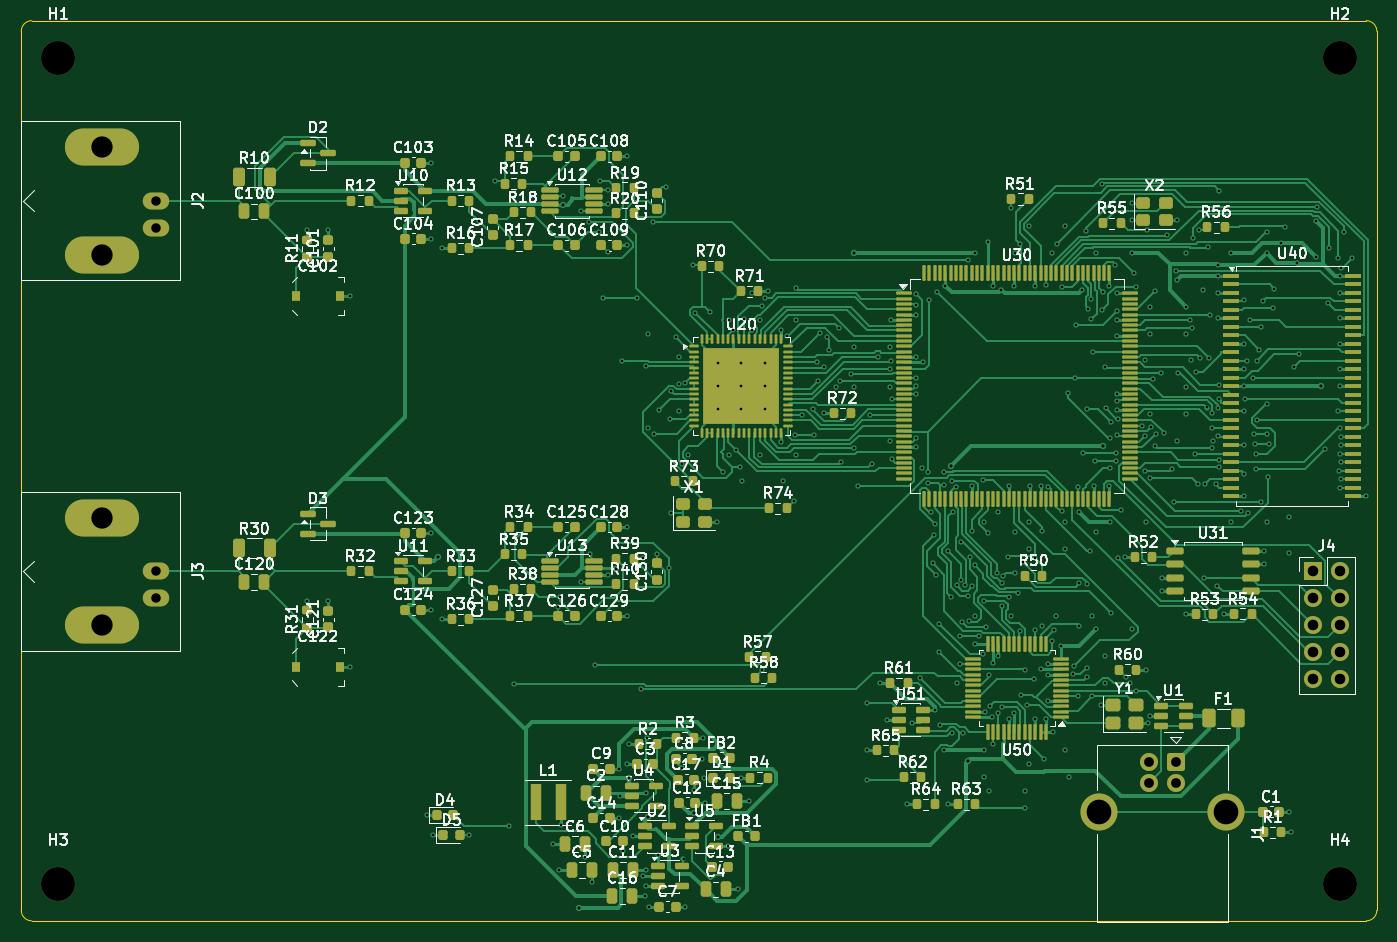
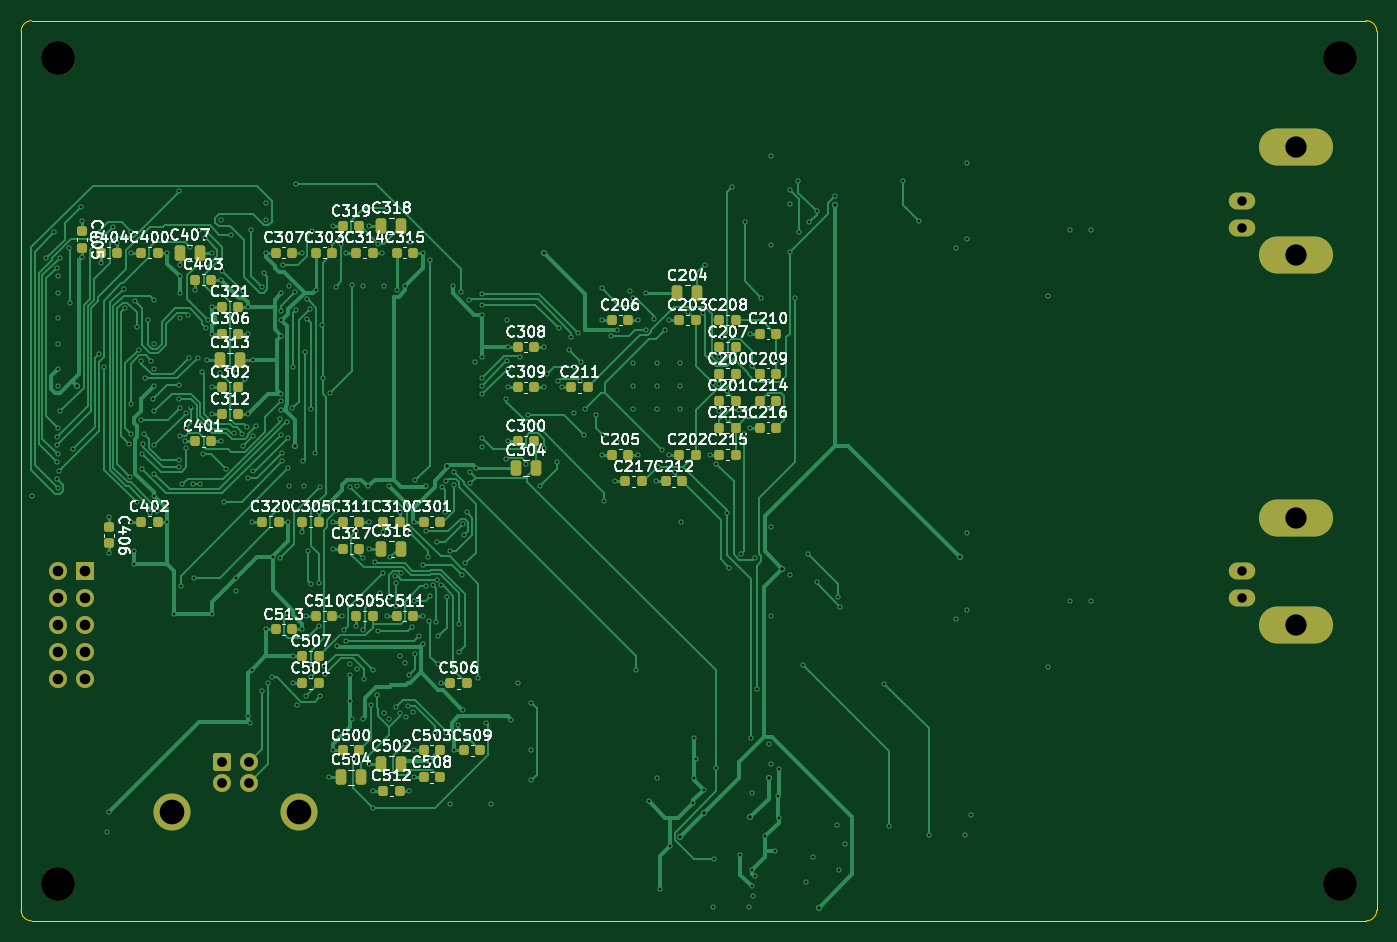
Circuit board: 11 layer files. Board 128.0 x 85.0 mm.
- bottom_copper: dual_adc-B_Cu.gbl (83973 bytes)
- bottom_mask: dual_adc-B_Mask.gbs (7010 bytes)
- paste: dual_adc-B_Paste.gbp (5810 bytes)
- bottom_silk: dual_adc-B_Silkscreen.gbo (181182 bytes)
- outline: dual_adc-Edge_Cuts.gm1 (1001 bytes)
- top_copper: dual_adc-F_Cu.gtl (153673 bytes)
- top_mask: dual_adc-F_Mask.gts (22004 bytes)
- paste: dual_adc-F_Paste.gtp (21480 bytes)
- top_silk: dual_adc-F_Silkscreen.gto (223935 bytes)
- drill: dual_adc-NPTH.drl (384 bytes)
- drill: dual_adc-PTH.drl (10042 bytes)

=== bottom_copper: dual_adc-B_Cu.gbl (83973 bytes, source omitted) ===
=== bottom_mask: dual_adc-B_Mask.gbs (7010 bytes, source omitted) ===
=== paste: dual_adc-B_Paste.gbp ===
%TF.GenerationSoftware,KiCad,Pcbnew,10.0.4*%
%TF.CreationDate,2026-10-11T15:53:55-04:00*%
%TF.ProjectId,dual_adc,6475616c-5f61-4646-932e-6b696361645f,rev?*%
%TF.SameCoordinates,Original*%
%TF.FileFunction,Paste,Bot*%
%TF.FilePolarity,Positive*%
%FSLAX46Y46*%
G04 Gerber Fmt 4.6, Leading zero omitted, Abs format (unit mm)*
G04 Created by KiCad (PCBNEW 10.0.4) date 2026-10-11 15:53:55*
%MOMM*%
%LPD*%
G01*
G04 APERTURE LIST*
G04 Aperture macros list*
%AMRoundRect*
0 Rectangle with rounded corners*
0 $1 Rounding radius*
0 $2 $3 $4 $5 $6 $7 $8 $9 X,Y pos of 4 corners*
0 Add a 4 corners polygon primitive as box body*
4,1,4,$2,$3,$4,$5,$6,$7,$8,$9,$2,$3,0*
0 Add four circle primitives for the rounded corners*
1,1,$1+$1,$2,$3*
1,1,$1+$1,$4,$5*
1,1,$1+$1,$6,$7*
1,1,$1+$1,$8,$9*
0 Add four rect primitives between the rounded corners*
20,1,$1+$1,$2,$3,$4,$5,0*
20,1,$1+$1,$4,$5,$6,$7,0*
20,1,$1+$1,$6,$7,$8,$9,0*
20,1,$1+$1,$8,$9,$2,$3,0*%
G04 Aperture macros list end*
%ADD10RoundRect,0.225000X-0.225000X-0.250000X0.225000X-0.250000X0.225000X0.250000X-0.225000X0.250000X0*%
%ADD11RoundRect,0.250000X-0.250000X-0.475000X0.250000X-0.475000X0.250000X0.475000X-0.250000X0.475000X0*%
%ADD12RoundRect,0.225000X0.250000X-0.225000X0.250000X0.225000X-0.250000X0.225000X-0.250000X-0.225000X0*%
G04 APERTURE END LIST*
D10*
%TO.C,C307*%
X202425000Y-121920000D03*
X203975000Y-121920000D03*
%TD*%
%TO.C,C311*%
X196075000Y-147320000D03*
X197625000Y-147320000D03*
%TD*%
%TO.C,C510*%
X198615000Y-156210000D03*
X200165000Y-156210000D03*
%TD*%
%TO.C,C314*%
X194805000Y-121920000D03*
X196355000Y-121920000D03*
%TD*%
%TO.C,C312*%
X207505000Y-137160000D03*
X209055000Y-137160000D03*
%TD*%
D11*
%TO.C,C502*%
X192090000Y-170180000D03*
X193990000Y-170180000D03*
%TD*%
%TO.C,C204*%
X164150000Y-125730000D03*
X166050000Y-125730000D03*
%TD*%
D10*
%TO.C,C212*%
X165595000Y-143510000D03*
X167145000Y-143510000D03*
%TD*%
%TO.C,C301*%
X188455000Y-147320000D03*
X190005000Y-147320000D03*
%TD*%
D11*
%TO.C,C316*%
X192090000Y-149860000D03*
X193990000Y-149860000D03*
%TD*%
D10*
%TO.C,C300*%
X179565000Y-139700000D03*
X181115000Y-139700000D03*
%TD*%
%TO.C,C210*%
X156705000Y-129540000D03*
X158255000Y-129540000D03*
%TD*%
%TO.C,C509*%
X184645000Y-168910000D03*
X186195000Y-168910000D03*
%TD*%
%TO.C,C217*%
X169405000Y-143510000D03*
X170955000Y-143510000D03*
%TD*%
D11*
%TO.C,C318*%
X192090000Y-119380000D03*
X193990000Y-119380000D03*
%TD*%
D10*
%TO.C,C506*%
X185915000Y-162560000D03*
X187465000Y-162560000D03*
%TD*%
%TO.C,C206*%
X170675000Y-128270000D03*
X172225000Y-128270000D03*
%TD*%
%TO.C,C302*%
X207505000Y-134620000D03*
X209055000Y-134620000D03*
%TD*%
%TO.C,C317*%
X196075000Y-149860000D03*
X197625000Y-149860000D03*
%TD*%
%TO.C,C319*%
X196075000Y-119380000D03*
X197625000Y-119380000D03*
%TD*%
D12*
%TO.C,C405*%
X222250000Y-121425000D03*
X222250000Y-119875000D03*
%TD*%
D10*
%TO.C,C213*%
X160515000Y-138430000D03*
X162065000Y-138430000D03*
%TD*%
D11*
%TO.C,C504*%
X195900000Y-171450000D03*
X197800000Y-171450000D03*
%TD*%
D10*
%TO.C,C321*%
X207505000Y-127000000D03*
X209055000Y-127000000D03*
%TD*%
D11*
%TO.C,C304*%
X179390000Y-142240000D03*
X181290000Y-142240000D03*
%TD*%
D10*
%TO.C,C202*%
X164325000Y-140970000D03*
X165875000Y-140970000D03*
%TD*%
%TO.C,C214*%
X156705000Y-135890000D03*
X158255000Y-135890000D03*
%TD*%
%TO.C,C303*%
X198615000Y-121920000D03*
X200165000Y-121920000D03*
%TD*%
%TO.C,C201*%
X160515000Y-135890000D03*
X162065000Y-135890000D03*
%TD*%
%TO.C,C211*%
X174485000Y-134620000D03*
X176035000Y-134620000D03*
%TD*%
%TO.C,C320*%
X203695000Y-147320000D03*
X205245000Y-147320000D03*
%TD*%
%TO.C,C511*%
X190995000Y-156210000D03*
X192545000Y-156210000D03*
%TD*%
%TO.C,C512*%
X192265000Y-172720000D03*
X193815000Y-172720000D03*
%TD*%
%TO.C,C308*%
X179565000Y-130810000D03*
X181115000Y-130810000D03*
%TD*%
%TO.C,C207*%
X160515000Y-130810000D03*
X162065000Y-130810000D03*
%TD*%
%TO.C,C306*%
X207505000Y-129540000D03*
X209055000Y-129540000D03*
%TD*%
%TO.C,C205*%
X170675000Y-140970000D03*
X172225000Y-140970000D03*
%TD*%
%TO.C,C401*%
X210045000Y-139700000D03*
X211595000Y-139700000D03*
%TD*%
%TO.C,C400*%
X215125000Y-121920000D03*
X216675000Y-121920000D03*
%TD*%
%TO.C,C513*%
X202425000Y-157480000D03*
X203975000Y-157480000D03*
%TD*%
%TO.C,C305*%
X199885000Y-147320000D03*
X201435000Y-147320000D03*
%TD*%
%TO.C,C208*%
X160515000Y-128270000D03*
X162065000Y-128270000D03*
%TD*%
D11*
%TO.C,C407*%
X211140000Y-121920000D03*
X213040000Y-121920000D03*
%TD*%
D10*
%TO.C,C403*%
X210045000Y-124460000D03*
X211595000Y-124460000D03*
%TD*%
%TO.C,C315*%
X190995000Y-121920000D03*
X192545000Y-121920000D03*
%TD*%
%TO.C,C500*%
X196075000Y-168910000D03*
X197625000Y-168910000D03*
%TD*%
D11*
%TO.C,C313*%
X207330000Y-132080000D03*
X209230000Y-132080000D03*
%TD*%
D10*
%TO.C,C404*%
X218935000Y-121920000D03*
X220485000Y-121920000D03*
%TD*%
D12*
%TO.C,C406*%
X219710000Y-149365000D03*
X219710000Y-147815000D03*
%TD*%
D10*
%TO.C,C505*%
X194805000Y-156210000D03*
X196355000Y-156210000D03*
%TD*%
%TO.C,C216*%
X156705000Y-138430000D03*
X158255000Y-138430000D03*
%TD*%
%TO.C,C503*%
X188455000Y-168910000D03*
X190005000Y-168910000D03*
%TD*%
%TO.C,C215*%
X160515000Y-140970000D03*
X162065000Y-140970000D03*
%TD*%
%TO.C,C310*%
X192265000Y-147320000D03*
X193815000Y-147320000D03*
%TD*%
%TO.C,C203*%
X164325000Y-128270000D03*
X165875000Y-128270000D03*
%TD*%
%TO.C,C402*%
X215125000Y-147320000D03*
X216675000Y-147320000D03*
%TD*%
%TO.C,C501*%
X199885000Y-162560000D03*
X201435000Y-162560000D03*
%TD*%
%TO.C,C209*%
X156705000Y-133350000D03*
X158255000Y-133350000D03*
%TD*%
%TO.C,C507*%
X199885000Y-160020000D03*
X201435000Y-160020000D03*
%TD*%
%TO.C,C309*%
X179565000Y-134620000D03*
X181115000Y-134620000D03*
%TD*%
%TO.C,C200*%
X160515000Y-133350000D03*
X162065000Y-133350000D03*
%TD*%
%TO.C,C508*%
X188455000Y-171450000D03*
X190005000Y-171450000D03*
%TD*%
M02*

=== bottom_silk: dual_adc-B_Silkscreen.gbo (181182 bytes, source omitted) ===
=== outline: dual_adc-Edge_Cuts.gm1 ===
%TF.GenerationSoftware,KiCad,Pcbnew,10.0.4*%
%TF.CreationDate,2026-10-11T15:53:55-04:00*%
%TF.ProjectId,dual_adc,6475616c-5f61-4646-932e-6b696361645f,rev?*%
%TF.SameCoordinates,Original*%
%TF.FileFunction,Profile,NP*%
%FSLAX46Y46*%
G04 Gerber Fmt 4.6, Leading zero omitted, Abs format (unit mm)*
G04 Created by KiCad (PCBNEW 10.0.4) date 2026-10-11 15:53:55*
%MOMM*%
%LPD*%
G01*
G04 APERTURE LIST*
%TA.AperFunction,Profile*%
%ADD10C,0.050000*%
%TD*%
G04 APERTURE END LIST*
D10*
X100000000Y-101000000D02*
G75*
G02*
X101000000Y-100000000I1000000J0D01*
G01*
X100000000Y-184000000D02*
X100000000Y-101000000D01*
X101000000Y-100000000D02*
X227000000Y-100000000D01*
X101000000Y-185000000D02*
G75*
G02*
X100000000Y-184000000I0J1000000D01*
G01*
X227000000Y-100000000D02*
G75*
G02*
X228000000Y-101000000I0J-1000000D01*
G01*
X227000000Y-185000000D02*
X101000000Y-185000000D01*
X228000000Y-101000000D02*
X228000000Y-184000000D01*
X228000000Y-184000000D02*
G75*
G02*
X227000000Y-185000000I-1000000J0D01*
G01*
M02*

=== top_copper: dual_adc-F_Cu.gtl (153673 bytes, source omitted) ===
=== top_mask: dual_adc-F_Mask.gts (22004 bytes, source omitted) ===
=== paste: dual_adc-F_Paste.gtp (21480 bytes, source omitted) ===
=== top_silk: dual_adc-F_Silkscreen.gto (223935 bytes, source omitted) ===
=== drill: dual_adc-NPTH.drl ===
M48
; DRILL file KiCad 10.0.4 date 2026-10-11T15:53:56
; FORMAT={-:-/ absolute / metric / decimal}
; #@! TF.CreationDate,2026-10-11T15:53:56-04:00
; #@! TF.GenerationSoftware,Kicad,Pcbnew,10.0.4
; #@! TF.FileFunction,NonPlated,1,4,NPTH
FMAT,2
METRIC
; #@! TA.AperFunction,NonPlated,NPTH,ComponentDrill
T1C3.200
%
G90
G05
T1
X103.5Y-103.5
X103.5Y-181.5
X224.5Y-103.5
X224.5Y-181.5
M30

=== drill: dual_adc-PTH.drl (10042 bytes, source omitted) ===
